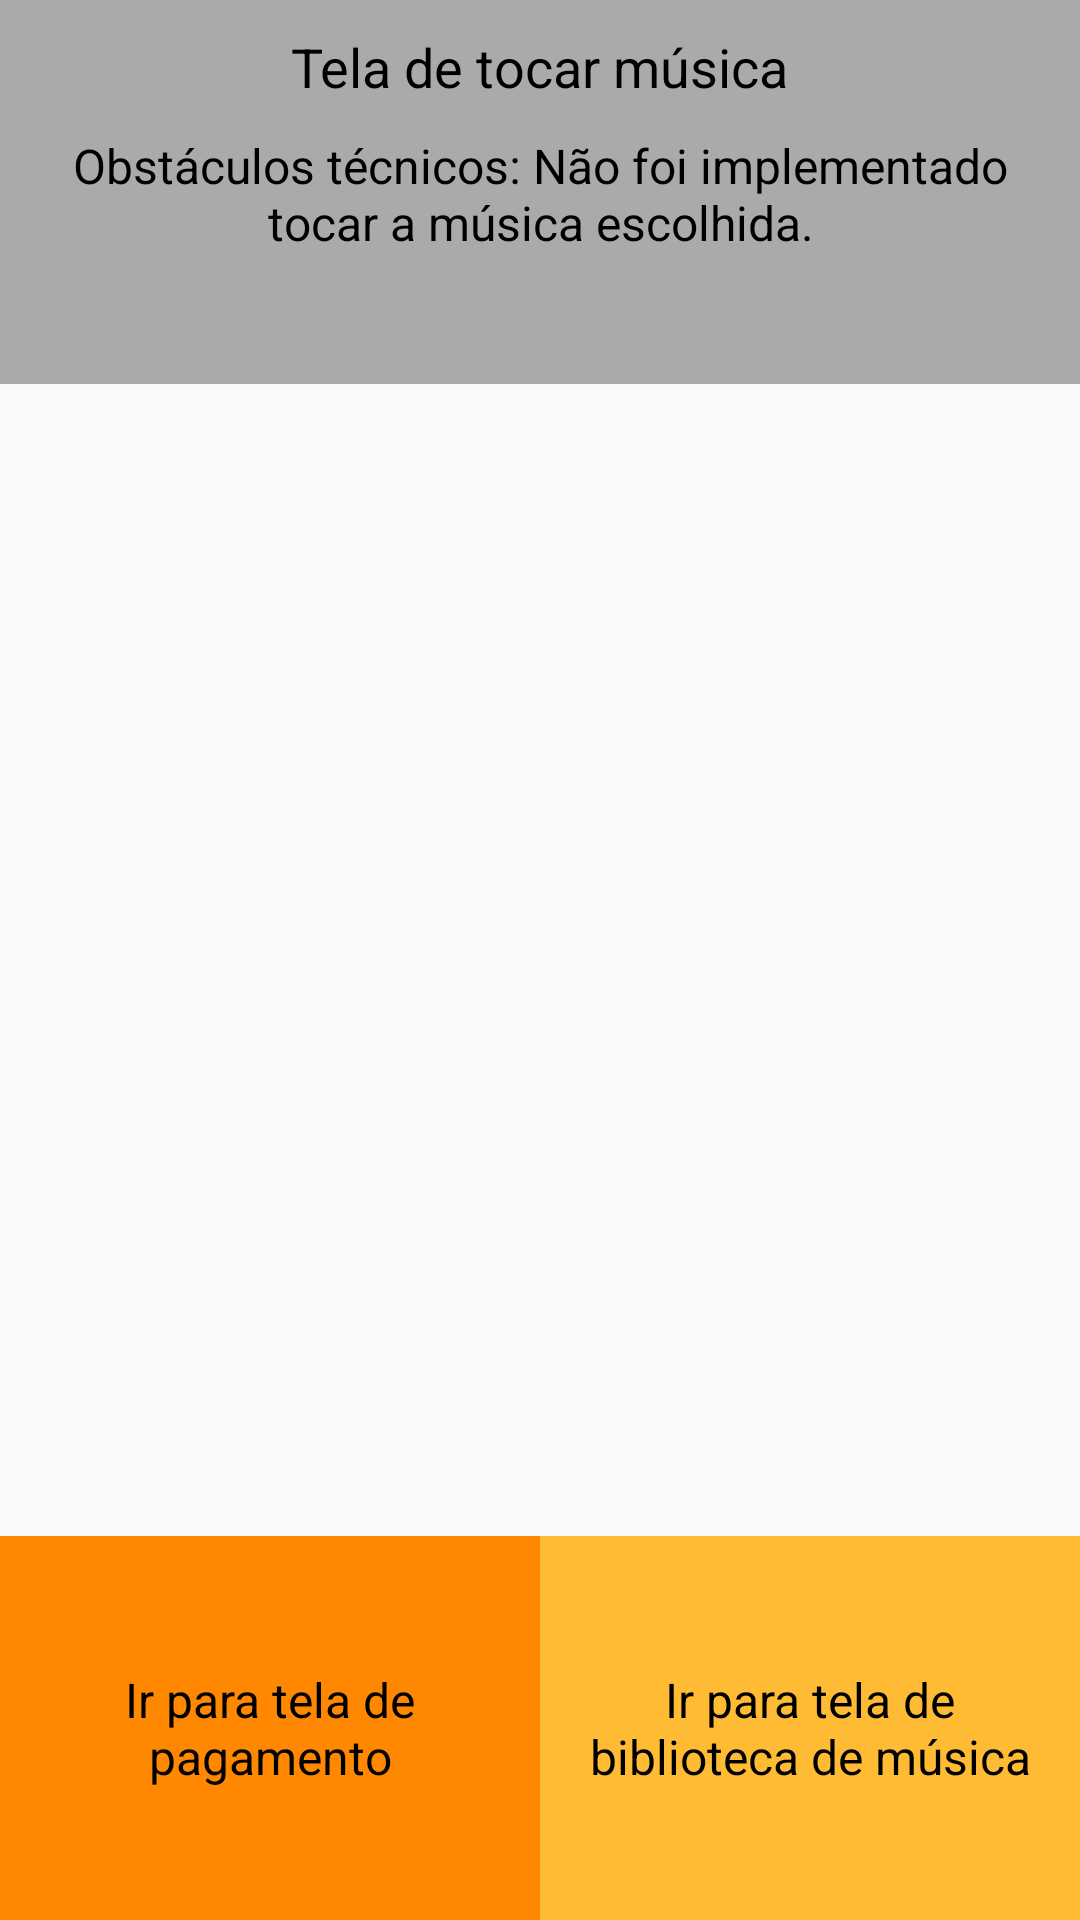

Reconstruct the res/layout file that produces this screen, plus the resources it refers to.
<!-- AndroidManifest.xml: application theme AppTheme -->
<!-- res/layout/activity_tocar_musica.xml -->
<?xml version="1.0" encoding="utf-8"?>
<LinearLayout xmlns:android="http://schemas.android.com/apk/res/android"
    xmlns:tools="http://schemas.android.com/tools"
    android:layout_width="match_parent"
    android:layout_height="match_parent"
    tools:context="com.example.android.appmusica.TocarMusica"
    android:orientation="vertical">

    <LinearLayout
        android:layout_width="match_parent"
        android:layout_height="0dp"
        android:orientation="vertical"
        android:layout_weight="1"
        style="@style/LayoutTop">

        <TextView
            android:layout_width="wrap_content"
            android:layout_height="wrap_content"
            android:text="@string/texto_tela2.1"
            style="@style/TextoTop1"/>

        <TextView
            android:layout_width="wrap_content"
            android:layout_height="wrap_content"
            android:text="@string/texto_tela2.2"
            style="@style/TextoTop2"/>

    </LinearLayout>

    <ScrollView
        android:layout_width="match_parent"
        android:layout_height="0dp"
        android:layout_weight="3"
        style="@style/TextoTop2">

        <LinearLayout
            android:layout_width="wrap_content"
            android:layout_height="wrap_content"
            android:orientation="vertical">

            <TextView
                android:layout_width="wrap_content"
                android:layout_height="wrap_content" />

        </LinearLayout>
    </ScrollView>

    <LinearLayout
        android:layout_width="match_parent"
        android:layout_height="0dp"
        android:layout_weight="1"
        android:orientation="horizontal">

        <TextView
            android:id="@+id/navegacao_pagamento"
            android:layout_width="0dp"
            android:layout_height="match_parent"
            android:layout_weight="1"
            android:text="@string/texto_navegacao3"
            style="@style/NavegacaoEsquerda" />

        <TextView
            android:id="@+id/navegacao_biblioteca"
            android:layout_width="0dp"
            android:layout_height="match_parent"
            android:layout_weight="1"
            android:text="@string/texto_navegacao1"
            style="@style/NavegacaoDireita" />

    </LinearLayout>

</LinearLayout>
<!-- resources referenced by this layout -->
<resources>
  <string name="texto_navegacao1">Ir para tela de biblioteca de música</string>
  <string name="texto_navegacao3">Ir para tela de pagamento</string>
  <string name="texto_tela2.1">Tela de tocar música</string>
  <string name="texto_tela2.2">Obstáculos técnicos: Não foi implementado tocar a música escolhida.</string>
  <style name="LayoutTop">
          <item name="android:background">@android:color/darker_gray</item>
          <item name="android:padding">10dp</item>
          <item name="android:paddingBottom">0dp</item>
      </style>
  <style name="NavegacaoDireita">
          <item name="android:gravity">center</item>
          <item name="android:textColor">@android:color/black</item>
          <item name="android:background">@android:color/holo_orange_light</item>
          <item name="android:padding">10dp</item>
          <item name="android:textSize">16sp</item>
      </style>
  <style name="NavegacaoEsquerda">
          <item name="android:gravity">center</item>
          <item name="android:textColor">@android:color/black</item>
          <item name="android:background">@android:color/holo_orange_dark</item>
          <item name="android:padding">10dp</item>
          <item name="android:textSize">16sp</item>
      </style>
  <style name="TextoTop1">
          <item name="android:layout_gravity">center_horizontal</item>
          <item name="android:textColor">@android:color/black</item>
          <item name="android:paddingBottom">10dp</item>
          <item name="android:textSize">18sp</item>
      </style>
  <style name="TextoTop2">
          <item name="android:gravity">center</item>
          <item name="android:textColor">@android:color/black</item>
          <item name="android:paddingBottom">0dp</item>
          <item name="android:textSize">16sp</item>
      </style>
  <style name="AppTheme" parent="Theme.AppCompat.Light.DarkActionBar">
          
          <item name="colorPrimary">@color/colorPrimary</item>
          <item name="colorPrimaryDark">@color/colorPrimaryDark</item>
          <item name="colorAccent">@color/colorAccent</item>
      </style>
  <!-- not gathered from this repository: default colours our renderer supplied (Android Studio template values) -->
  <color name="colorPrimary">#FF6200EE</color>
  <color name="colorPrimaryDark">#FF3700B3</color>
  <color name="colorAccent">#FF03DAC5</color>
</resources>
